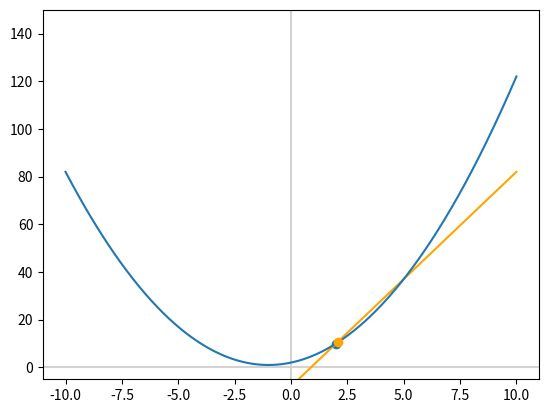

This chart was generated by the following Python code:
import numpy as np
import matplotlib.pyplot as plt 

x = np.linspace(-10,10,1000)
y = x**2 + 2*x + 2

def f(my_x):
    my_y = my_x**2 + 2*my_x +2
    return(my_y)

y = f(x)

print(f(2))
# answer is 10 so we have to find slope at 2,10 position
print(f(5))
# ans is 37 

m = (37-10)/(5-2)
print(m) #9

b = 37 - m*5
print(b)

line_y = m*x +b

fig, ax = plt.subplots()
plt.axvline(x=0, color='lightgray')
plt.axhline(y=0, color='lightgray')
plt.scatter(2,10) #point k jena pr aapde slope joto 6
plt.scatter(2.1,10.61, c='orange', zorder=3) # ek bijo point lidho k jena relative aapde slope joye 6
# zorder etle curve ni uper point aave
plt.ylim(-5,150)
plt.plot(x, line_y, c='orange')
ax.plot(x,y)

plt.show()
